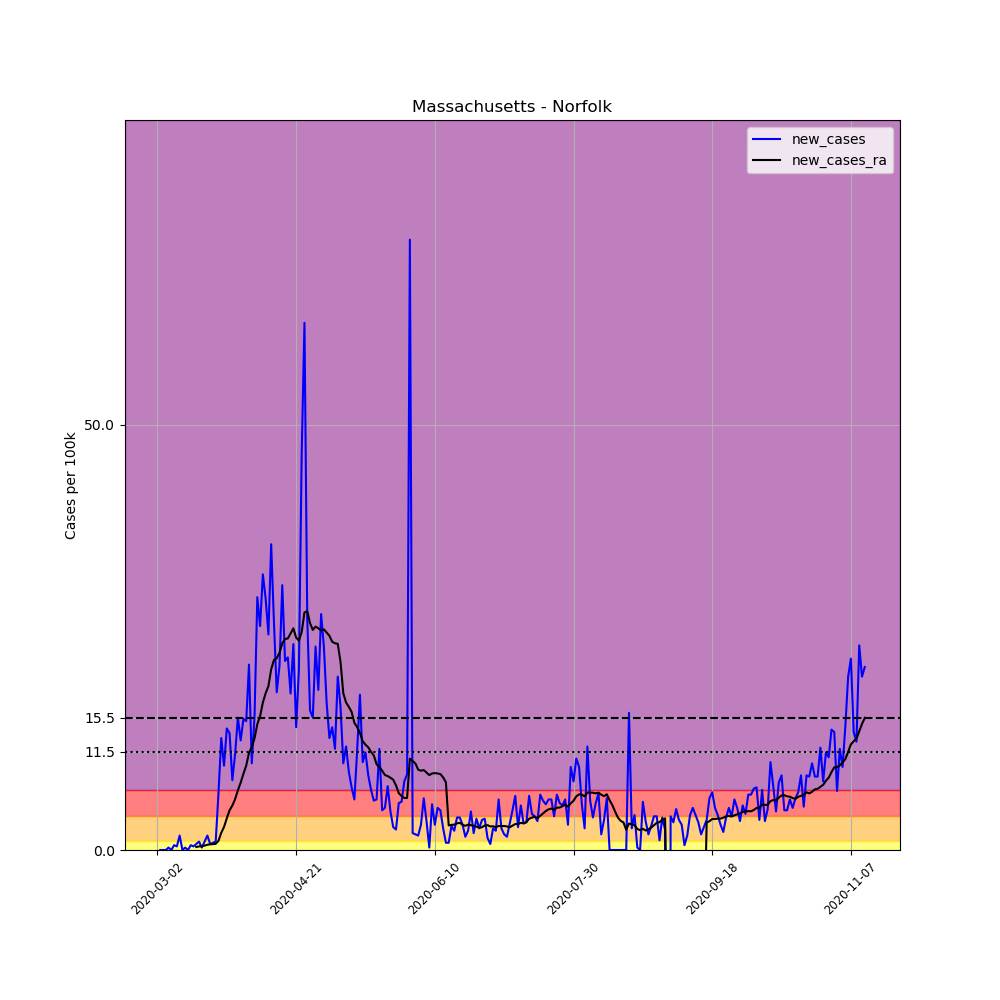

The file beside this chart, header and first rows:
, date, county, state, fips, cases, deaths, COUNTY, STNAME, CTYNAME, POPESTIMATE2019, per_100k, new_cases, new_cases_ra
7591, 2020-03-02, Norfolk, Massachusetts, 25021, 1, 0, 21, Massachusetts, Norfolk, 706775, 0.1415, , 
7592, 2020-03-03, Norfolk, Massachusetts, 25021, 1, 0, 21, Massachusetts, Norfolk, 706775, 0.1415, 0.0, 
7593, 2020-03-04, Norfolk, Massachusetts, 25021, 1, 0, 21, Massachusetts, Norfolk, 706775, 0.1415, 0.0, 
7594, 2020-03-05, Norfolk, Massachusetts, 25021, 1, 0, 21, Massachusetts, Norfolk, 706775, 0.1415, 0.0, 
7595, 2020-03-06, Norfolk, Massachusetts, 25021, 3, 0, 21, Massachusetts, Norfolk, 706775, 0.4245, 0.283, 
7596, 2020-03-07, Norfolk, Massachusetts, 25021, 3, 0, 21, Massachusetts, Norfolk, 706775, 0.4245, 0.0, 
7597, 2020-03-08, Norfolk, Massachusetts, 25021, 7, 0, 21, Massachusetts, Norfolk, 706775, 0.9904, 0.566, 
7598, 2020-03-09, Norfolk, Massachusetts, 25021, 10, 0, 21, Massachusetts, Norfolk, 706775, 1.415, 0.4245, 
7599, 2020-03-10, Norfolk, Massachusetts, 25021, 22, 0, 21, Massachusetts, Norfolk, 706775, 3.113, 1.698, 
7600, 2020-03-11, Norfolk, Massachusetts, 25021, 22, 0, 21, Massachusetts, Norfolk, 706775, 3.113, 0.0, 
7601, 2020-03-12, Norfolk, Massachusetts, 25021, 24, 0, 21, Massachusetts, Norfolk, 706775, 3.396, 0.283, 
7602, 2020-03-13, Norfolk, Massachusetts, 25021, 24, 0, 21, Massachusetts, Norfolk, 706775, 3.396, 0.0, 
7603, 2020-03-14, Norfolk, Massachusetts, 25021, 28, 0, 21, Massachusetts, Norfolk, 706775, 3.962, 0.566, 
7604, 2020-03-15, Norfolk, Massachusetts, 25021, 31, 0, 21, Massachusetts, Norfolk, 706775, 4.386, 0.4245, 
7605, 2020-03-16, Norfolk, Massachusetts, 25021, 36, 0, 21, Massachusetts, Norfolk, 706775, 5.094, 0.7074, 0.3537
7606, 2020-03-17, Norfolk, Massachusetts, 25021, 43, 0, 21, Massachusetts, Norfolk, 706775, 6.084, 0.9904, 0.4245
7607, 2020-03-18, Norfolk, Massachusetts, 25021, 45, 0, 21, Massachusetts, Norfolk, 706775, 6.367, 0.283, 0.4447
7608, 2020-03-19, Norfolk, Massachusetts, 25021, 52, 0, 21, Massachusetts, Norfolk, 706775, 7.357, 0.9904, 0.5154
7609, 2020-03-20, Norfolk, Massachusetts, 25021, 64, 0, 21, Massachusetts, Norfolk, 706775, 9.055, 1.698, 0.6165
7610, 2020-03-21, Norfolk, Massachusetts, 25021, 69, 0, 21, Massachusetts, Norfolk, 706775, 9.763, 0.7074, 0.667
7611, 2020-03-22, Norfolk, Massachusetts, 25021, 75, 0, 21, Massachusetts, Norfolk, 706775, 10.61, 0.8489, 0.6872
7612, 2020-03-23, Norfolk, Massachusetts, 25021, 82, 1, 21, Massachusetts, Norfolk, 706775, 11.6, 0.9904, 0.7277
7613, 2020-03-24, Norfolk, Massachusetts, 25021, 129, 1, 21, Massachusetts, Norfolk, 706775, 18.25, 6.65, 1.081
7614, 2020-03-25, Norfolk, Massachusetts, 25021, 222, 2, 21, Massachusetts, Norfolk, 706775, 31.41, 13.16, 2.021
7615, 2020-03-26, Norfolk, Massachusetts, 25021, 292, 3, 21, Massachusetts, Norfolk, 706775, 41.31, 9.904, 2.708
7616, 2020-03-27, Norfolk, Massachusetts, 25021, 393, 7, 21, Massachusetts, Norfolk, 706775, 55.6, 14.29, 3.729
7617, 2020-03-28, Norfolk, Massachusetts, 25021, 490, 9, 21, Massachusetts, Norfolk, 706775, 69.33, 13.72, 4.669
7618, 2020-03-29, Norfolk, Massachusetts, 25021, 548, 10, 21, Massachusetts, Norfolk, 706775, 77.54, 8.206, 5.225
7619, 2020-03-30, Norfolk, Massachusetts, 25021, 628, 11, 21, Massachusetts, Norfolk, 706775, 88.85, 11.32, 5.983
7620, 2020-03-31, Norfolk, Massachusetts, 25021, 738, 13, 21, Massachusetts, Norfolk, 706775, 104.4, 15.56, 7.024
7621, 2020-04-01, Norfolk, Massachusetts, 25021, 829, 16, 21, Massachusetts, Norfolk, 706775, 117.3, 12.88, 7.923
7622, 2020-04-02, Norfolk, Massachusetts, 25021, 938, 22, 21, Massachusetts, Norfolk, 706775, 132.7, 15.42, 8.954
7623, 2020-04-03, Norfolk, Massachusetts, 25021, 1045, 25, 21, Massachusetts, Norfolk, 706775, 147.9, 15.14, 9.914
7624, 2020-04-04, Norfolk, Massachusetts, 25021, 1199, 26, 21, Massachusetts, Norfolk, 706775, 169.6, 21.79, 11.42
7625, 2020-04-05, Norfolk, Massachusetts, 25021, 1271, 27, 21, Massachusetts, Norfolk, 706775, 179.8, 10.19, 12.09
7626, 2020-04-06, Norfolk, Massachusetts, 25021, 1382, 30, 21, Massachusetts, Norfolk, 706775, 195.5, 15.71, 13.14
7627, 2020-04-07, Norfolk, Massachusetts, 25021, 1592, 36, 21, Massachusetts, Norfolk, 706775, 225.2, 29.71, 14.79
7628, 2020-04-08, Norfolk, Massachusetts, 25021, 1778, 42, 21, Massachusetts, Norfolk, 706775, 251.6, 26.32, 15.73
7629, 2020-04-09, Norfolk, Massachusetts, 25021, 2007, 52, 21, Massachusetts, Norfolk, 706775, 284, 32.4, 17.33
7630, 2020-04-10, Norfolk, Massachusetts, 25021, 2216, 66, 21, Massachusetts, Norfolk, 706775, 313.5, 29.57, 18.42
7631, 2020-04-11, Norfolk, Massachusetts, 25021, 2395, 81, 21, Massachusetts, Norfolk, 706775, 338.9, 25.33, 19.25
7632, 2020-04-12, Norfolk, Massachusetts, 25021, 2649, 93, 21, Massachusetts, Norfolk, 706775, 374.8, 35.94, 21.23
7633, 2020-04-13, Norfolk, Massachusetts, 25021, 2838, 107, 21, Massachusetts, Norfolk, 706775, 401.5, 26.74, 22.33
7634, 2020-04-14, Norfolk, Massachusetts, 25021, 2969, 125, 21, Massachusetts, Norfolk, 706775, 420.1, 18.53, 22.55
7635, 2020-04-15, Norfolk, Massachusetts, 25021, 3122, 149, 21, Massachusetts, Norfolk, 706775, 441.7, 21.65, 23.17
7636, 2020-04-16, Norfolk, Massachusetts, 25021, 3342, 175, 21, Massachusetts, Norfolk, 706775, 472.9, 31.13, 24.3
7637, 2020-04-17, Norfolk, Massachusetts, 25021, 3499, 197, 21, Massachusetts, Norfolk, 706775, 495.1, 22.21, 24.8
7638, 2020-04-18, Norfolk, Massachusetts, 25021, 3659, 217, 21, Massachusetts, Norfolk, 706775, 517.7, 22.64, 24.86
7639, 2020-04-19, Norfolk, Massachusetts, 25021, 3789, 246, 21, Massachusetts, Norfolk, 706775, 536.1, 18.39, 25.45
7640, 2020-04-20, Norfolk, Massachusetts, 25021, 3960, 263, 21, Massachusetts, Norfolk, 706775, 560.3, 24.19, 26.05
7641, 2020-04-21, Norfolk, Massachusetts, 25021, 4062, 290, 21, Massachusetts, Norfolk, 706775, 574.7, 14.43, 24.96
7642, 2020-04-22, Norfolk, Massachusetts, 25021, 4212, 312, 21, Massachusetts, Norfolk, 706775, 595.9, 21.22, 24.6
7643, 2020-04-23, Norfolk, Massachusetts, 25021, 4541, 335, 21, Massachusetts, Norfolk, 706775, 642.5, 46.55, 25.61
7644, 2020-04-24, Norfolk, Massachusetts, 25021, 4979, 368, 21, Massachusetts, Norfolk, 706775, 704.5, 61.97, 27.92
7645, 2020-04-25, Norfolk, Massachusetts, 25021, 5172, 400, 21, Massachusetts, Norfolk, 706775, 731.8, 27.31, 28.07
7646, 2020-04-26, Norfolk, Massachusetts, 25021, 5288, 418, 21, Massachusetts, Norfolk, 706775, 748.2, 16.41, 26.67
7647, 2020-04-27, Norfolk, Massachusetts, 25021, 5398, 429, 21, Massachusetts, Norfolk, 706775, 763.8, 15.56, 25.87
7648, 2020-04-28, Norfolk, Massachusetts, 25021, 5567, 448, 21, Massachusetts, Norfolk, 706775, 787.7, 23.91, 26.26
7649, 2020-04-29, Norfolk, Massachusetts, 25021, 5700, 484, 21, Massachusetts, Norfolk, 706775, 806.5, 18.82, 26.05
7650, 2020-04-30, Norfolk, Massachusetts, 25021, 5896, 499, 21, Massachusetts, Norfolk, 706775, 834.2, 27.73, 25.81
... 196 more rows
